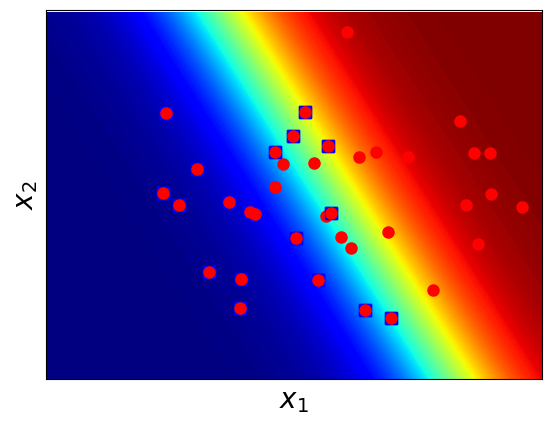

The script that saved this image:
from __future__ import division, print_function, unicode_literals
import numpy as np
import matplotlib.pyplot as plt
from scipy.spatial.distance import cdist
# generate list of data points
np.random.seed(22)
means = [[2, 2], [4, 2]]
cov = [[.7, 0], [0, .7]]
N = 20
X0 = np.random.multivariate_normal(means[0], cov, N)
X1 = np.random.multivariate_normal(means[1], cov, N)
plt.plot(X0[:, 0], X0[:, 1], 'bs', markersize = 8, alpha = 1)
plt.plot(X1[:, 0], X1[:, 1], 'ro', markersize = 8, alpha = 1)
plt.axis('equal')
plt.ylim(0, 4)
plt.xlim(0, 5)
# hide tikcs
cur_axes = plt.gca()
cur_axes.axes.get_xaxis().set_ticks([])
cur_axes.axes.get_yaxis().set_ticks([])
plt.xlabel('$x_1$', fontsize = 20)
plt.ylabel('$x_2$', fontsize = 20)
# save the figure to an image first
plt.savefig('logistic_2d.png', bbox_inches='tight', dpi = 300)
plt.show()
def sigmoid(s):
    return 1/(1 + np.exp(-s)) # calculate sigmoid function
def logistic_sigmoid_regression(X, y, w_init, eta, tol = 1e-4, max_count = 10000):
    w = [w_init]
    it = 0
    N = X.shape[1]
    d = X.shape[0]
    count = 0
    check_w_after = 20
    while count < max_count:
# mix data for stochastic gradient descent method
        mix_id = np.random.permutation(N)
        for i in mix_id:
            xi = X[:, i].reshape(d, 1)
            yi = y[i]
            zi = sigmoid(np.dot(w[-1].T, xi))
            w_new = w[-1] + eta*(yi - zi)*xi
            count += 1
# stopping criteria
            if count%check_w_after == 0:
                if np.linalg.norm(w_new - w[-check_w_after]) < tol:
                    return w
            w.append(w_new)
    return w
X = np.concatenate((X0, X1), axis = 0).T
y = np.concatenate((np.zeros((1, N)), np.ones((1, N))), axis = 1).T
# Xbar
X = np.concatenate((np.ones((1, 2*N)), X), axis = 0)
eta = 0.05
d = X.shape[0]
w_init = np.random.randn(d, 1) # initialize parameters w = w_init
# call logistic_sigmoid_regression procedure
w = logistic_sigmoid_regression(X, y, w_init, eta, tol = 1e-4, max_count= 10000)
# print out the parameter
print(w[-1])
# Make data.
X0m = np.arange(-1, 6, 0.025) # generate data coord. X0
xlen = len(X0m)
X1m = np.arange(0, 4, 0.025) # generate data coord. X1
X1en = len(X1m)
X0m, X1m = np.meshgrid(X0m, X1m) # create mesh grid X = (X0, X1)
# now assign the parameter w0, w1, w2 from array w which was computed above
w0 = w[-1][0][0]
w1 = w[-1][1][0]
w2 = w[-1][2][0]
# calculate probability zm=P(c|x)=sigmoid(w^Tx)=sigmoid(w0+w1*X0m+w2*X1m)
zm = sigmoid(w0 + w1*X0m + w2*X1m)
# plot contour of prob. zm by the saturation of blue and red
# more red <=> prob. that data point belong to red class is higher & vise versa
CS = plt.contourf(X0m, X1m, zm, 200, cmap='jet')
# finally, plot the data and take a look
plt.plot(X0[:, 0], X0[:, 1], 'bs', markersize = 8, alpha = 1)
plt.plot(X0[:, 0], X0[:, 1], 'ro', markersize = 8, alpha = 1)
plt.axis('equal')
plt.ylim(0, 4)
plt.xlim(0, 5)
# hide tikcs
cur_axes = plt.gca()
cur_axes.axes.get_xaxis().set_ticks([])
cur_axes.axes.get_yaxis().set_ticks([])
plt.xlabel('$x_1$', fontsize = 20)
plt.ylabel('$x_2$', fontsize = 20)
plt.savefig('logistic_2d_2.png', bbox_inches='tight', dpi = 300)
plt.show()